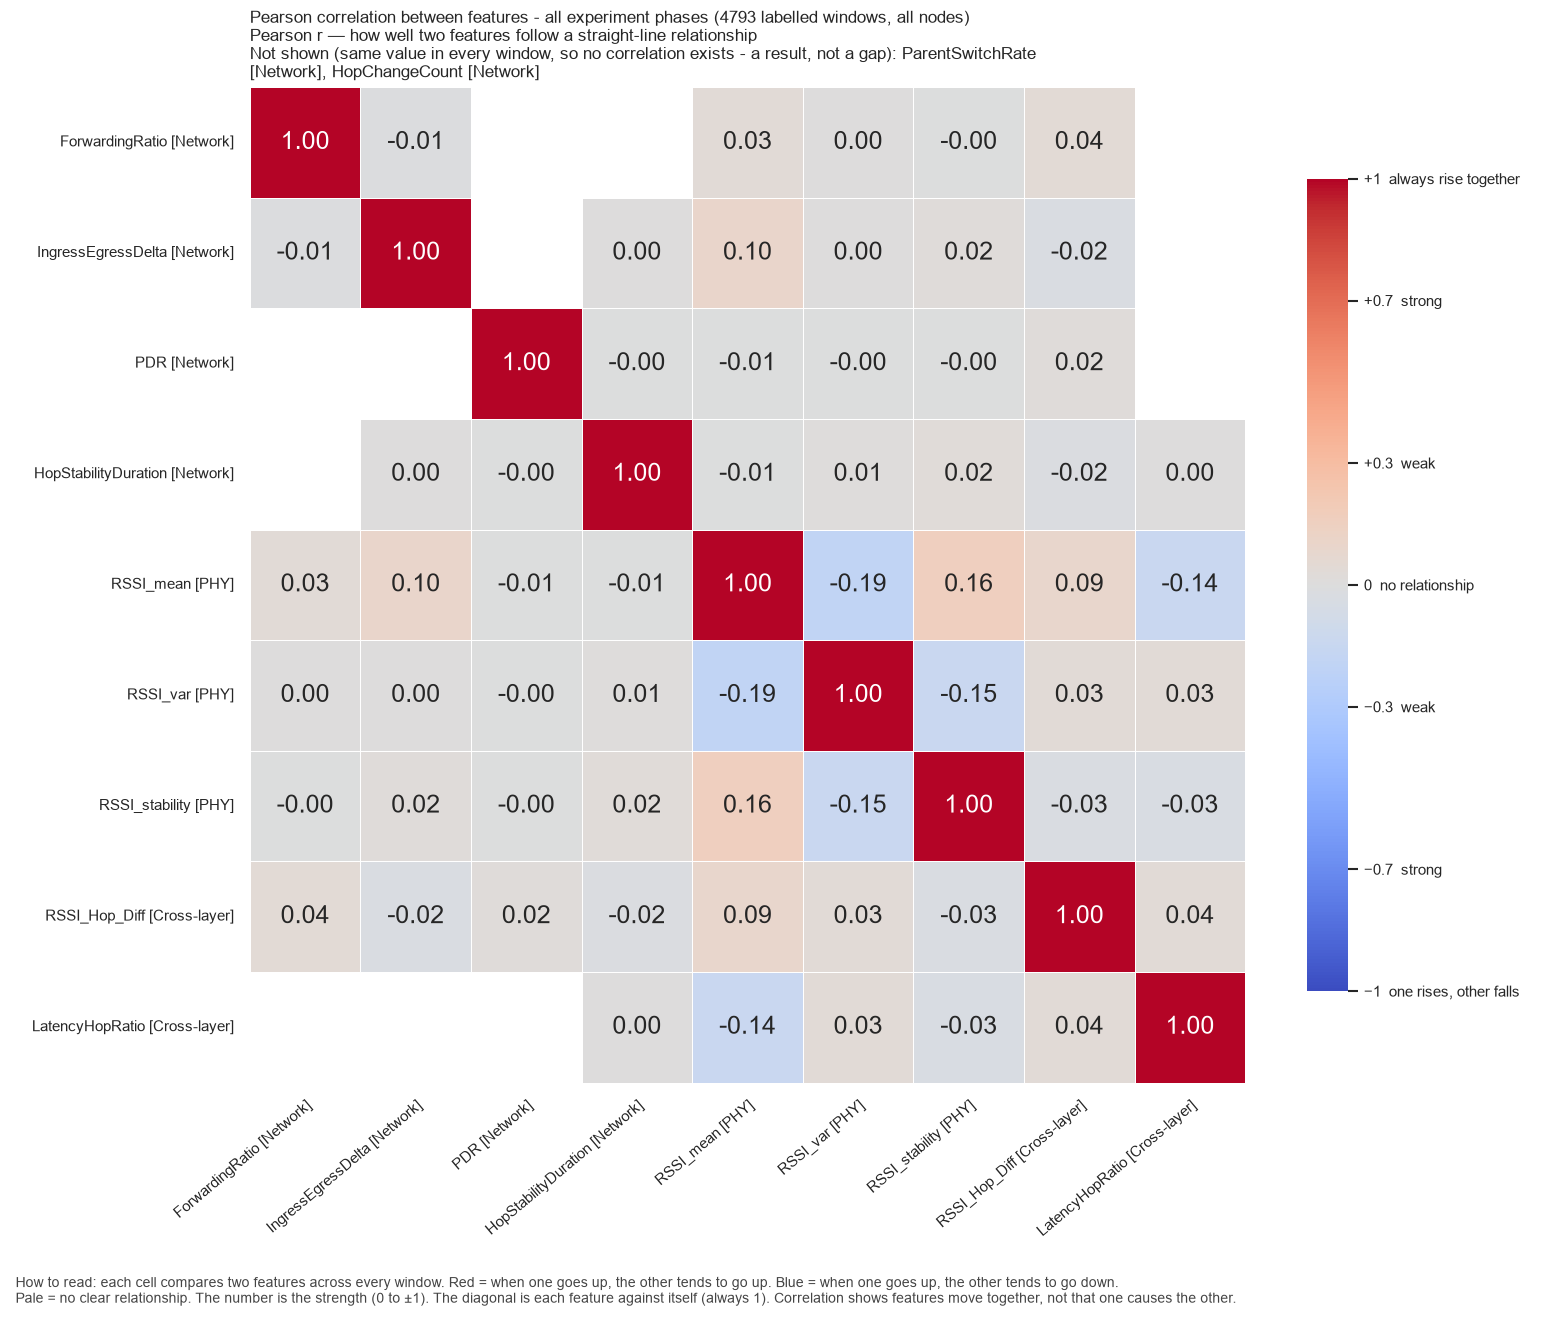

The file beside this chart, header and first rows:
, ForwardingRatio, IngressEgressDelta, PDR, HopStabilityDuration, RSSI_mean, RSSI_var, RSSI_stability, RSSI_Hop_Diff, LatencyHopRatio
ForwardingRatio, 1.0, -0.01142, , , 0.03373, 0.004765, -1.408428597987e-09, 0.04162, 
IngressEgressDelta, -0.01142, 1.0, , 0.001442, 0.09901, 0.001245, 0.01903, -0.02492, 
PDR, , , 1.0, -0.0004774, -0.006062, -0.003788, -0.004178, 0.02176, 
HopStabilityDuration, , 0.001442, -0.0004774, 1.0, -0.006845, 0.008839, 0.02417, -0.01618, 0.003458
RSSI_mean, 0.03373, 0.09901, -0.006062, -0.006845, 1.0, -0.1921, 0.1588, 0.08722, -0.142
RSSI_var, 0.004765, 0.001245, -0.003788, 0.008839, -0.1921, 1.0, -0.1483, 0.03474, 0.03376
RSSI_stability, -1.408428597987e-09, 0.01903, -0.004178, 0.02417, 0.1588, -0.1483, 1.0, -0.02987, -0.03245
RSSI_Hop_Diff, 0.04162, -0.02492, 0.02176, -0.01618, 0.08722, 0.03474, -0.02987, 1.0, 0.03645
LatencyHopRatio, , , , 0.003458, -0.142, 0.03376, -0.03245, 0.03645, 1.0
